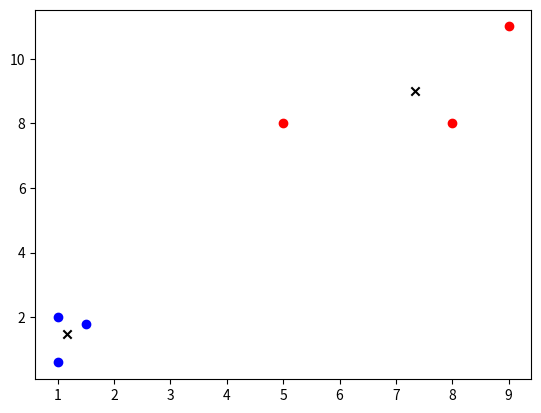

This figure's Python source:
import numpy as np
import matplotlib.pyplot as plt


class K_Means(object):
    """
    K-Means clustering.

    Parameters:
        n_clusters: int, default=2
            The number of clusters to form as well as the number of centroids to generate.
        max_iter: int, default=300
            Maximum number of iterations of the k-means algorithm for a single run.
        tolerance: float, default=1e-4
            Relative tolerance with regard to Frobenius norm of the difference in the cluster centers
            of two consecutive iterations to declare convergence.
    """
    def __init__(self, n_clusters=2, tolerance=0.0001, max_iter=300):
        self.k_ = n_clusters
        self.tolerance_ = tolerance
        self.max_iter_ = max_iter
        self.centroids = None

    def initialize_centroids(self, data):
        """
        Create cluster centroids using the k-means++ algorithm.

        Parameters
        ----------
        data : numpy array
            The dataset to be used for centroid initialization.

        Returns
        -------
        centroids : numpy array
            Collection of k centroids as a numpy array.
        """
        centroids = [data[np.random.choice(data.shape[0])]]

        for _ in range(1, self.k_):
            dist_sq = np.array([min([np.inner(c - x, c - x) for c in centroids]) for x in data])
            probs = dist_sq / dist_sq.sum()
            cumulative_probs = probs.cumsum()
            r = np.random.rand()

            for j, p in enumerate(cumulative_probs):
                if r < p:
                    i = j
                    break

            centroids.append(data[i])

        return np.array(centroids)

    def fit(self, data):
        # 1. randomly select centroid start points
        min_, max_ = np.min(data, axis=0), np.max(data, axis=0)
        self.centroids = self.initialize_centroids(data)

        # 2. iterate to adjust centroids until convergence or reaching max_iter
        for _ in range(self.max_iter_):
            # assign each point to its nearest centroid
            assigned_points = [[] for _ in range(self.k_)]
            for point in data:
                dists = np.linalg.norm(point - self.centroids, axis=1)
                centroid_idx = np.argmin(dists)
                assigned_points[centroid_idx].append(point)

            # update prev_centroids and centroids
            for i, centroid in enumerate(self.centroids):
                # a centroid has no points
                if np.isnan(centroid).any():
                    self.centroids[i] = np.random.uniform(low=min_, high=max_)
                else:
                    self.centroids[i] = np.mean(assigned_points[i], axis=0)
            prev_centroids = self.centroids

            # check convergence
            centroids_dist = np.linalg.norm(prev_centroids - self.centroids, axis=1)
            if np.all(centroids_dist < self.tolerance_):
                return

    def predict(self, p_datas):
        result = []
        for point in p_datas:
            dists = np.linalg.norm(point - self.centroids, axis=1)
            centroid_idx = np.argmin(dists)
            result.append(centroid_idx)
        return result


if __name__ == '__main__':
    x = np.array([[1, 2], [1.5, 1.8], [5, 8], [8, 8], [1, 0.6], [9, 11]])
    k_means = K_Means(n_clusters=2)
    k_means.fit(x)
    np.set_printoptions(precision=3)
    print(f"centroids are: {k_means.centroids}")

    cat = k_means.predict(x)
    print(cat)

    color = ["blue", "red"]
    for i, point in enumerate(x):
        plt.scatter(point[0], point[1], c=color[cat[i]])
    for centroid in k_means.centroids:
        plt.scatter(centroid[0], centroid[1], marker="x", color="black")
    plt.show()

    # prev_centroids = np.asarray([[0, 1], [2, 3]])
    # centroids = np.asarray([[1, 0], [4, 5]])
    # centroids_diff = prev_centroids - centroids
    # centroids_dist = np.linalg.norm(centroids_diff, axis=1)
    # centroids_stop = centroids_dist < 2
    # stop = np.all(centroids_stop)

    # data = np.asarray([[0, 0], [1, 2], [2, 1], [5, 5], [6, 7]])
    # centroids = np.asarray([[1, 0], [4, 5]])
    # for point in data:
    #     dists = np.linalg.norm(point - centroids, axis=1)
    #     centroid_idx = np.argmin(dists)
    # pass